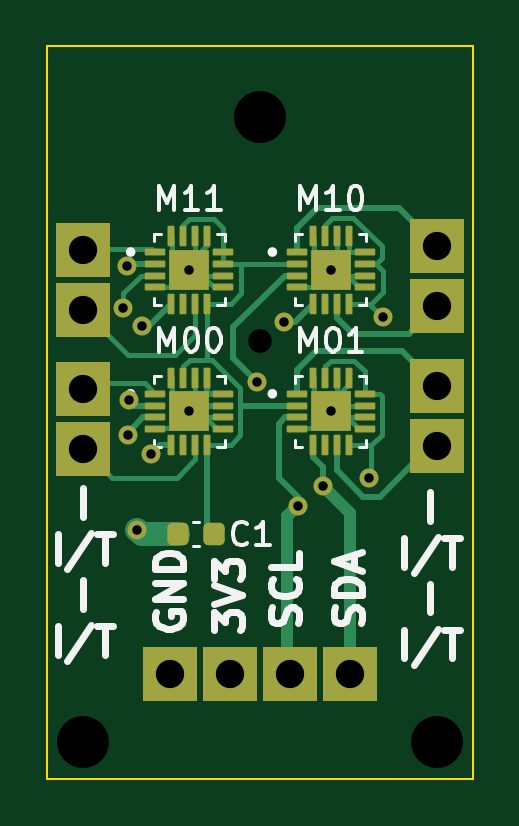
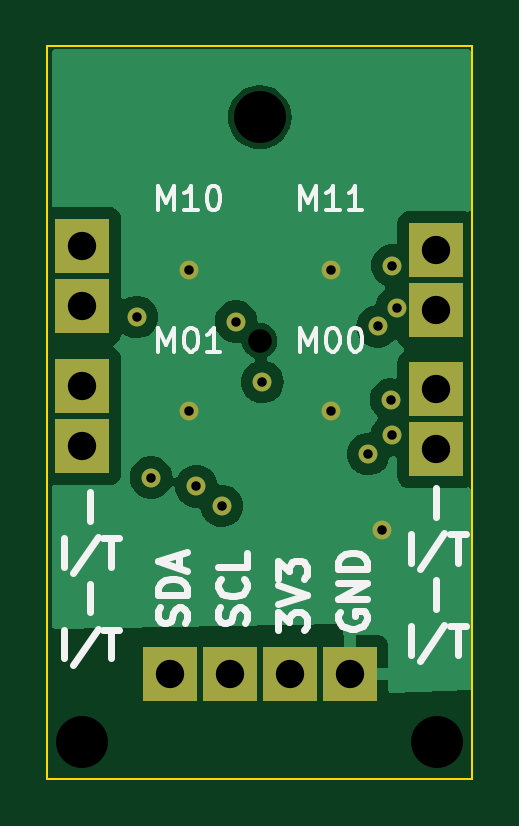
Circuit board: 11 layer files. Board 18.0 x 31.0 mm.
- bottom_copper: mag_touch2x2-B_Cu.gbl (15035 bytes)
- bottom_mask: mag_touch2x2-B_Mask.gbs (1451 bytes)
- paste: mag_touch2x2-B_Paste.gbp (549 bytes)
- bottom_silk: mag_touch2x2-B_Silkscreen.gbo (14222 bytes)
- outline: mag_touch2x2-Edge_Cuts.gm1 (705 bytes)
- top_copper: mag_touch2x2-F_Cu.gtl (13577 bytes)
- top_mask: mag_touch2x2-F_Mask.gts (4134 bytes)
- paste: mag_touch2x2-F_Paste.gtp (4122 bytes)
- top_silk: mag_touch2x2-F_Silkscreen.gto (19891 bytes)
- drill: mag_touch2x2-NPTH.drl (508 bytes)
- drill: mag_touch2x2-PTH.drl (831 bytes)

=== bottom_copper: mag_touch2x2-B_Cu.gbl (15035 bytes, source omitted) ===
=== bottom_mask: mag_touch2x2-B_Mask.gbs ===
G04 #@! TF.GenerationSoftware,KiCad,Pcbnew,7.0.1-3b83917a11~172~ubuntu22.04.1*
G04 #@! TF.CreationDate,2023-07-24T14:11:42+02:00*
G04 #@! TF.ProjectId,mag_touch2x2,6d61675f-746f-4756-9368-3278322e6b69,rev?*
G04 #@! TF.SameCoordinates,Original*
G04 #@! TF.FileFunction,Soldermask,Bot*
G04 #@! TF.FilePolarity,Negative*
%FSLAX46Y46*%
G04 Gerber Fmt 4.6, Leading zero omitted, Abs format (unit mm)*
G04 Created by KiCad (PCBNEW 7.0.1-3b83917a11~172~ubuntu22.04.1) date 2023-07-24 14:11:42*
%MOMM*%
%LPD*%
G01*
G04 APERTURE LIST*
%ADD10C,0.500000*%
%ADD11C,1.500000*%
%ADD12R,2.286000X2.286000*%
%ADD13C,0.800000*%
G04 APERTURE END LIST*
D10*
X25000000Y-46000000D03*
D11*
X17500000Y-63000000D03*
X32500000Y-62992000D03*
X25000000Y-36540000D03*
D12*
X32512000Y-44540000D03*
X32512000Y-42000000D03*
X17526000Y-50600000D03*
X17526000Y-48060000D03*
X28810000Y-60100000D03*
X26270000Y-60100000D03*
X23730000Y-60100000D03*
X21190000Y-60100000D03*
X17526000Y-44704000D03*
X17526000Y-42164000D03*
X32512000Y-50470000D03*
X32512000Y-47930000D03*
D13*
X28000000Y-43000000D03*
X28000000Y-49000000D03*
X22000000Y-49000000D03*
X22000000Y-43000000D03*
X19800000Y-54000000D03*
X29600000Y-51800000D03*
X30200000Y-45000500D03*
X19443000Y-48499500D03*
X19386562Y-42829500D03*
X24892000Y-47752000D03*
X26600000Y-53000000D03*
X19200000Y-44600000D03*
X19400000Y-50000000D03*
X20000000Y-45400000D03*
X20400000Y-50800000D03*
X27677511Y-52167561D03*
X26000000Y-45200000D03*
M02*

=== paste: mag_touch2x2-B_Paste.gbp ===
G04 #@! TF.GenerationSoftware,KiCad,Pcbnew,7.0.1-3b83917a11~172~ubuntu22.04.1*
G04 #@! TF.CreationDate,2023-07-24T14:11:42+02:00*
G04 #@! TF.ProjectId,mag_touch2x2,6d61675f-746f-4756-9368-3278322e6b69,rev?*
G04 #@! TF.SameCoordinates,Original*
G04 #@! TF.FileFunction,Paste,Bot*
G04 #@! TF.FilePolarity,Positive*
%FSLAX46Y46*%
G04 Gerber Fmt 4.6, Leading zero omitted, Abs format (unit mm)*
G04 Created by KiCad (PCBNEW 7.0.1-3b83917a11~172~ubuntu22.04.1) date 2023-07-24 14:11:42*
%MOMM*%
%LPD*%
G01*
G04 APERTURE LIST*
G04 APERTURE END LIST*
M02*

=== bottom_silk: mag_touch2x2-B_Silkscreen.gbo (14222 bytes, source omitted) ===
=== outline: mag_touch2x2-Edge_Cuts.gm1 ===
G04 #@! TF.GenerationSoftware,KiCad,Pcbnew,7.0.1-3b83917a11~172~ubuntu22.04.1*
G04 #@! TF.CreationDate,2023-07-24T14:11:42+02:00*
G04 #@! TF.ProjectId,mag_touch2x2,6d61675f-746f-4756-9368-3278322e6b69,rev?*
G04 #@! TF.SameCoordinates,Original*
G04 #@! TF.FileFunction,Profile,NP*
%FSLAX46Y46*%
G04 Gerber Fmt 4.6, Leading zero omitted, Abs format (unit mm)*
G04 Created by KiCad (PCBNEW 7.0.1-3b83917a11~172~ubuntu22.04.1) date 2023-07-24 14:11:42*
%MOMM*%
%LPD*%
G01*
G04 APERTURE LIST*
G04 #@! TA.AperFunction,Profile*
%ADD10C,0.100000*%
G04 #@! TD*
G04 APERTURE END LIST*
D10*
X16000000Y-33540000D02*
X34000000Y-33540000D01*
X34000000Y-64540000D01*
X16000000Y-64540000D01*
X16000000Y-33540000D01*
M02*

=== top_copper: mag_touch2x2-F_Cu.gtl (13577 bytes, source omitted) ===
=== top_mask: mag_touch2x2-F_Mask.gts ===
G04 #@! TF.GenerationSoftware,KiCad,Pcbnew,7.0.1-3b83917a11~172~ubuntu22.04.1*
G04 #@! TF.CreationDate,2023-07-24T14:11:42+02:00*
G04 #@! TF.ProjectId,mag_touch2x2,6d61675f-746f-4756-9368-3278322e6b69,rev?*
G04 #@! TF.SameCoordinates,Original*
G04 #@! TF.FileFunction,Soldermask,Top*
G04 #@! TF.FilePolarity,Negative*
%FSLAX46Y46*%
G04 Gerber Fmt 4.6, Leading zero omitted, Abs format (unit mm)*
G04 Created by KiCad (PCBNEW 7.0.1-3b83917a11~172~ubuntu22.04.1) date 2023-07-24 14:11:42*
%MOMM*%
%LPD*%
G01*
G04 APERTURE LIST*
G04 Aperture macros list*
%AMRoundRect*
0 Rectangle with rounded corners*
0 $1 Rounding radius*
0 $2 $3 $4 $5 $6 $7 $8 $9 X,Y pos of 4 corners*
0 Add a 4 corners polygon primitive as box body*
4,1,4,$2,$3,$4,$5,$6,$7,$8,$9,$2,$3,0*
0 Add four circle primitives for the rounded corners*
1,1,$1+$1,$2,$3*
1,1,$1+$1,$4,$5*
1,1,$1+$1,$6,$7*
1,1,$1+$1,$8,$9*
0 Add four rect primitives between the rounded corners*
20,1,$1+$1,$2,$3,$4,$5,0*
20,1,$1+$1,$4,$5,$6,$7,0*
20,1,$1+$1,$6,$7,$8,$9,0*
20,1,$1+$1,$8,$9,$2,$3,0*%
G04 Aperture macros list end*
%ADD10C,0.500000*%
%ADD11C,1.500000*%
%ADD12R,2.286000X2.286000*%
%ADD13RoundRect,0.007800X-0.412200X-0.122200X0.412200X-0.122200X0.412200X0.122200X-0.412200X0.122200X0*%
%ADD14RoundRect,0.007800X0.122200X-0.412200X0.122200X0.412200X-0.122200X0.412200X-0.122200X-0.412200X0*%
%ADD15R,1.680000X1.680000*%
%ADD16RoundRect,0.225000X0.225000X0.250000X-0.225000X0.250000X-0.225000X-0.250000X0.225000X-0.250000X0*%
%ADD17C,0.800000*%
G04 APERTURE END LIST*
D10*
X25000000Y-46000000D03*
D11*
X17500000Y-63000000D03*
X32500000Y-62992000D03*
X25000000Y-36540000D03*
D12*
X32512000Y-44540000D03*
X32512000Y-42000000D03*
D13*
X26565000Y-42250000D03*
X26565000Y-42750000D03*
X26565000Y-43250000D03*
X26565000Y-43750000D03*
D14*
X27250000Y-44435000D03*
X27750000Y-44435000D03*
X28250000Y-44435000D03*
X28750000Y-44435000D03*
D13*
X29435000Y-43750000D03*
X29435000Y-43250000D03*
X29435000Y-42750000D03*
X29435000Y-42250000D03*
D14*
X28750000Y-41565000D03*
X28250000Y-41565000D03*
X27750000Y-41565000D03*
X27250000Y-41565000D03*
D15*
X28000000Y-43000000D03*
D16*
X23075000Y-54200000D03*
X21525000Y-54200000D03*
D13*
X26565000Y-48250000D03*
X26565000Y-48750000D03*
X26565000Y-49250000D03*
X26565000Y-49750000D03*
D14*
X27250000Y-50435000D03*
X27750000Y-50435000D03*
X28250000Y-50435000D03*
X28750000Y-50435000D03*
D13*
X29435000Y-49750000D03*
X29435000Y-49250000D03*
X29435000Y-48750000D03*
X29435000Y-48250000D03*
D14*
X28750000Y-47565000D03*
X28250000Y-47565000D03*
X27750000Y-47565000D03*
X27250000Y-47565000D03*
D15*
X28000000Y-49000000D03*
D12*
X17526000Y-50600000D03*
X17526000Y-48060000D03*
D13*
X20565000Y-48250000D03*
X20565000Y-48750000D03*
X20565000Y-49250000D03*
X20565000Y-49750000D03*
D14*
X21250000Y-50435000D03*
X21750000Y-50435000D03*
X22250000Y-50435000D03*
X22750000Y-50435000D03*
D13*
X23435000Y-49750000D03*
X23435000Y-49250000D03*
X23435000Y-48750000D03*
X23435000Y-48250000D03*
D14*
X22750000Y-47565000D03*
X22250000Y-47565000D03*
X21750000Y-47565000D03*
X21250000Y-47565000D03*
D15*
X22000000Y-49000000D03*
D12*
X28810000Y-60100000D03*
X26270000Y-60100000D03*
X23730000Y-60100000D03*
X21190000Y-60100000D03*
X17526000Y-44704000D03*
X17526000Y-42164000D03*
X32512000Y-50470000D03*
X32512000Y-47930000D03*
D13*
X20565000Y-42250000D03*
X20565000Y-42750000D03*
X20565000Y-43250000D03*
X20565000Y-43750000D03*
D14*
X21250000Y-44435000D03*
X21750000Y-44435000D03*
X22250000Y-44435000D03*
X22750000Y-44435000D03*
D13*
X23435000Y-43750000D03*
X23435000Y-43250000D03*
X23435000Y-42750000D03*
X23435000Y-42250000D03*
D14*
X22750000Y-41565000D03*
X22250000Y-41565000D03*
X21750000Y-41565000D03*
X21250000Y-41565000D03*
D15*
X22000000Y-43000000D03*
D17*
X28000000Y-43000000D03*
X28000000Y-49000000D03*
X22000000Y-49000000D03*
X22000000Y-43000000D03*
X19800000Y-54000000D03*
X29600000Y-51800000D03*
X30200000Y-45000500D03*
X19443000Y-48499500D03*
X19386562Y-42829500D03*
X24892000Y-47752000D03*
X26600000Y-53000000D03*
X19200000Y-44600000D03*
X19400000Y-50000000D03*
X20000000Y-45400000D03*
X20400000Y-50800000D03*
X27677511Y-52167561D03*
X26000000Y-45200000D03*
M02*

=== paste: mag_touch2x2-F_Paste.gtp ===
G04 #@! TF.GenerationSoftware,KiCad,Pcbnew,7.0.1-3b83917a11~172~ubuntu22.04.1*
G04 #@! TF.CreationDate,2023-07-24T14:11:42+02:00*
G04 #@! TF.ProjectId,mag_touch2x2,6d61675f-746f-4756-9368-3278322e6b69,rev?*
G04 #@! TF.SameCoordinates,Original*
G04 #@! TF.FileFunction,Paste,Top*
G04 #@! TF.FilePolarity,Positive*
%FSLAX46Y46*%
G04 Gerber Fmt 4.6, Leading zero omitted, Abs format (unit mm)*
G04 Created by KiCad (PCBNEW 7.0.1-3b83917a11~172~ubuntu22.04.1) date 2023-07-24 14:11:42*
%MOMM*%
%LPD*%
G01*
G04 APERTURE LIST*
G04 Aperture macros list*
%AMRoundRect*
0 Rectangle with rounded corners*
0 $1 Rounding radius*
0 $2 $3 $4 $5 $6 $7 $8 $9 X,Y pos of 4 corners*
0 Add a 4 corners polygon primitive as box body*
4,1,4,$2,$3,$4,$5,$6,$7,$8,$9,$2,$3,0*
0 Add four circle primitives for the rounded corners*
1,1,$1+$1,$2,$3*
1,1,$1+$1,$4,$5*
1,1,$1+$1,$6,$7*
1,1,$1+$1,$8,$9*
0 Add four rect primitives between the rounded corners*
20,1,$1+$1,$2,$3,$4,$5,0*
20,1,$1+$1,$4,$5,$6,$7,0*
20,1,$1+$1,$6,$7,$8,$9,0*
20,1,$1+$1,$8,$9,$2,$3,0*%
G04 Aperture macros list end*
%ADD10C,0.010000*%
%ADD11RoundRect,0.007800X-0.412200X-0.122200X0.412200X-0.122200X0.412200X0.122200X-0.412200X0.122200X0*%
%ADD12RoundRect,0.007800X0.122200X-0.412200X0.122200X0.412200X-0.122200X0.412200X-0.122200X-0.412200X0*%
%ADD13RoundRect,0.225000X0.225000X0.250000X-0.225000X0.250000X-0.225000X-0.250000X0.225000X-0.250000X0*%
G04 APERTURE END LIST*
D10*
X28530000Y-43530000D02*
X27470000Y-43530000D01*
X27470000Y-42470000D01*
X28530000Y-42470000D01*
X28530000Y-43530000D01*
G36*
X28530000Y-43530000D02*
G01*
X27470000Y-43530000D01*
X27470000Y-42470000D01*
X28530000Y-42470000D01*
X28530000Y-43530000D01*
G37*
X28530000Y-49530000D02*
X27470000Y-49530000D01*
X27470000Y-48470000D01*
X28530000Y-48470000D01*
X28530000Y-49530000D01*
G36*
X28530000Y-49530000D02*
G01*
X27470000Y-49530000D01*
X27470000Y-48470000D01*
X28530000Y-48470000D01*
X28530000Y-49530000D01*
G37*
X22530000Y-49530000D02*
X21470000Y-49530000D01*
X21470000Y-48470000D01*
X22530000Y-48470000D01*
X22530000Y-49530000D01*
G36*
X22530000Y-49530000D02*
G01*
X21470000Y-49530000D01*
X21470000Y-48470000D01*
X22530000Y-48470000D01*
X22530000Y-49530000D01*
G37*
X22530000Y-43530000D02*
X21470000Y-43530000D01*
X21470000Y-42470000D01*
X22530000Y-42470000D01*
X22530000Y-43530000D01*
G36*
X22530000Y-43530000D02*
G01*
X21470000Y-43530000D01*
X21470000Y-42470000D01*
X22530000Y-42470000D01*
X22530000Y-43530000D01*
G37*
D11*
X26565000Y-42250000D03*
X26565000Y-42750000D03*
X26565000Y-43250000D03*
X26565000Y-43750000D03*
D12*
X27250000Y-44435000D03*
X27750000Y-44435000D03*
X28250000Y-44435000D03*
X28750000Y-44435000D03*
D11*
X29435000Y-43750000D03*
X29435000Y-43250000D03*
X29435000Y-42750000D03*
X29435000Y-42250000D03*
D12*
X28750000Y-41565000D03*
X28250000Y-41565000D03*
X27750000Y-41565000D03*
X27250000Y-41565000D03*
D13*
X23075000Y-54200000D03*
X21525000Y-54200000D03*
D11*
X26565000Y-48250000D03*
X26565000Y-48750000D03*
X26565000Y-49250000D03*
X26565000Y-49750000D03*
D12*
X27250000Y-50435000D03*
X27750000Y-50435000D03*
X28250000Y-50435000D03*
X28750000Y-50435000D03*
D11*
X29435000Y-49750000D03*
X29435000Y-49250000D03*
X29435000Y-48750000D03*
X29435000Y-48250000D03*
D12*
X28750000Y-47565000D03*
X28250000Y-47565000D03*
X27750000Y-47565000D03*
X27250000Y-47565000D03*
D11*
X20565000Y-48250000D03*
X20565000Y-48750000D03*
X20565000Y-49250000D03*
X20565000Y-49750000D03*
D12*
X21250000Y-50435000D03*
X21750000Y-50435000D03*
X22250000Y-50435000D03*
X22750000Y-50435000D03*
D11*
X23435000Y-49750000D03*
X23435000Y-49250000D03*
X23435000Y-48750000D03*
X23435000Y-48250000D03*
D12*
X22750000Y-47565000D03*
X22250000Y-47565000D03*
X21750000Y-47565000D03*
X21250000Y-47565000D03*
D11*
X20565000Y-42250000D03*
X20565000Y-42750000D03*
X20565000Y-43250000D03*
X20565000Y-43750000D03*
D12*
X21250000Y-44435000D03*
X21750000Y-44435000D03*
X22250000Y-44435000D03*
X22750000Y-44435000D03*
D11*
X23435000Y-43750000D03*
X23435000Y-43250000D03*
X23435000Y-42750000D03*
X23435000Y-42250000D03*
D12*
X22750000Y-41565000D03*
X22250000Y-41565000D03*
X21750000Y-41565000D03*
X21250000Y-41565000D03*
M02*

=== top_silk: mag_touch2x2-F_Silkscreen.gto (19891 bytes, source omitted) ===
=== drill: mag_touch2x2-NPTH.drl ===
M48
; DRILL file {KiCad 7.0.1-3b83917a11~172~ubuntu22.04.1} date ma 24 jul 2023 14:12:15
; FORMAT={-:-/ absolute / metric / decimal}
; #@! TF.CreationDate,2023-07-24T14:12:15+02:00
; #@! TF.GenerationSoftware,Kicad,Pcbnew,7.0.1-3b83917a11~172~ubuntu22.04.1
; #@! TF.FileFunction,NonPlated,1,4,NPTH
FMAT,2
METRIC
; #@! TA.AperFunction,NonPlated,NPTH,ComponentDrill
T1C1.000
; #@! TA.AperFunction,NonPlated,NPTH,ComponentDrill
T2C2.200
%
G90
G05
T1
X25.0Y-46.0
T2
X17.5Y-63.0
X25.0Y-36.54
X32.5Y-62.992
T0
M30

=== drill: mag_touch2x2-PTH.drl ===
M48
; DRILL file {KiCad 7.0.1-3b83917a11~172~ubuntu22.04.1} date ma 24 jul 2023 14:12:15
; FORMAT={-:-/ absolute / metric / decimal}
; #@! TF.CreationDate,2023-07-24T14:12:15+02:00
; #@! TF.GenerationSoftware,Kicad,Pcbnew,7.0.1-3b83917a11~172~ubuntu22.04.1
; #@! TF.FileFunction,Plated,1,4,PTH
FMAT,2
METRIC
; #@! TA.AperFunction,Plated,PTH,ViaDrill
T1C0.400
; #@! TA.AperFunction,Plated,PTH,ComponentDrill
T2C1.200
%
G90
G05
T1
X19.2Y-44.6
X19.387Y-42.829
X19.4Y-50.0
X19.443Y-48.499
X19.8Y-54.0
X20.0Y-45.4
X20.4Y-50.8
X22.0Y-43.0
X22.0Y-49.0
X24.892Y-47.752
X26.0Y-45.2
X26.6Y-53.0
X27.678Y-52.168
X28.0Y-43.0
X28.0Y-49.0
X29.6Y-51.8
X30.2Y-45.0
T2
X17.526Y-42.164
X17.526Y-44.704
X17.526Y-48.06
X17.526Y-50.6
X21.19Y-60.1
X23.73Y-60.1
X26.27Y-60.1
X28.81Y-60.1
X32.512Y-42.0
X32.512Y-44.54
X32.512Y-47.93
X32.512Y-50.47
T0
M30

